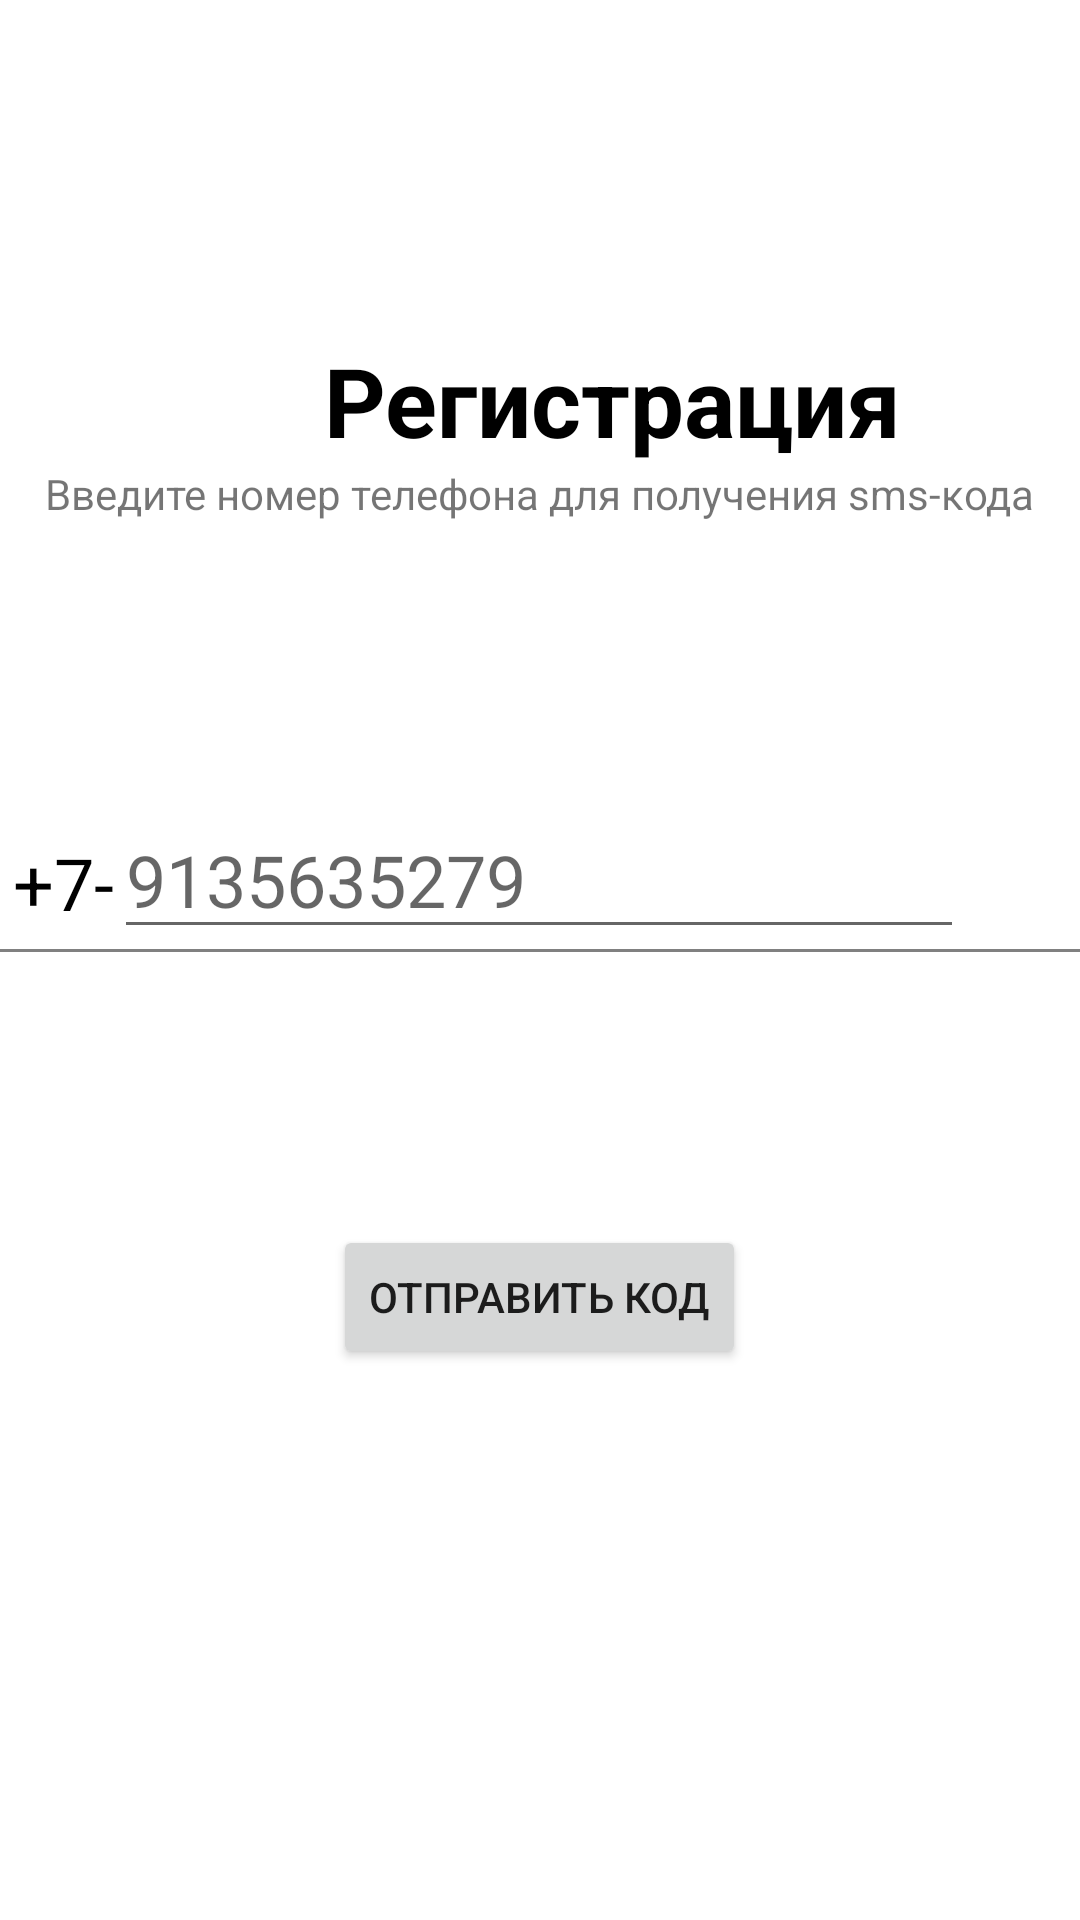

Layout XML and referenced resources for this Android screen:
<!-- AndroidManifest.xml: application theme Theme.Auth_TW -->
<!-- res/layout/activity_send_num.xml -->
<?xml version="1.0" encoding="utf-8"?>
<androidx.constraintlayout.widget.ConstraintLayout xmlns:android="http://schemas.android.com/apk/res/android"
    xmlns:app="http://schemas.android.com/apk/res-auto"
    xmlns:tools="http://schemas.android.com/tools"
    android:layout_width="match_parent"
    android:layout_height="match_parent"
    tools:context=".SendNumActivity">

    <TextView
        android:id="@+id/textView"
        android:layout_width="wrap_content"
        android:layout_height="wrap_content"
        android:layout_marginStart="108dp"
        android:layout_marginTop="112dp"
        android:text="Регистрация"
        android:textColor="@color/black"
        android:textSize="32dp"
        android:textStyle="bold"
        app:layout_constraintStart_toStartOf="parent"
        app:layout_constraintTop_toTopOf="parent" />


    <FrameLayout
        android:id="@+id/frame1"
        android:layout_width="match_parent"
        android:layout_height="wrap_content"
        android:layout_marginTop="92dp"
        app:layout_constraintEnd_toEndOf="parent"
        app:layout_constraintHorizontal_bias="1.0"
        app:layout_constraintStart_toStartOf="parent"
        app:layout_constraintTop_toBottomOf="@+id/editTextPhone">

        <Button
            android:id="@+id/BtSendCode"
            android:layout_width="wrap_content"
            android:layout_height="wrap_content"
            android:text="Отправить код"
            android:gravity="center"
            android:layout_gravity="center"
            app:layout_constraintEnd_toEndOf="parent"
            app:layout_constraintStart_toStartOf="parent"
            app:layout_constraintTop_toBottomOf="@+id/editTextPhone" />
            <ProgressBar
                android:id="@+id/progressBar"
                android:layout_width="40dp"
                android:layout_height="40dp"
                android:layout_gravity="center"
                android:visibility="gone"/>
    </FrameLayout>

    <TextView
        android:id="@+id/textView2"
        android:layout_width="wrap_content"
        android:layout_height="wrap_content"
        android:text="Введите номер телефона для получения sms-кода"
        app:layout_constraintEnd_toEndOf="parent"
        app:layout_constraintStart_toStartOf="parent"
        app:layout_constraintTop_toBottomOf="@+id/textView" />


    <LinearLayout
        android:layout_width="wrap_content"
        android:layout_height="wrap_content"
        android:layout_marginStart="48dp"
        app:layout_constraintStart_toStartOf="parent"
        app:layout_constraintTop_toBottomOf="@+id/textView2">

    </LinearLayout>

    <ImageView
        android:id="@+id/imageView"
        android:layout_width="397dp"
        android:layout_height="1dp"
        android:background="#808080"
        app:layout_constraintBottom_toTopOf="@+id/frame1"
        app:layout_constraintEnd_toEndOf="parent"
        app:layout_constraintStart_toStartOf="parent"
        app:layout_constraintTop_toBottomOf="@+id/editTextPhone"
        app:layout_constraintVertical_bias="0.0" />

    <EditText
        android:id="@+id/editTextPhone"
        android:layout_width="wrap_content"
        android:layout_height="wrap_content"
        android:layout_marginTop="112dp"
        android:ems="10"
        android:maxLength="10"
        android:inputType="number"
        android:textSize="24dp"
        android:hint="9135635279"
        app:layout_constraintEnd_toEndOf="parent"
        app:layout_constraintHorizontal_bias="0.496"
        app:layout_constraintStart_toStartOf="parent"
        app:layout_constraintTop_toBottomOf="@+id/textView" />

    <TextView
        android:id="@+id/textView3"
        android:layout_width="wrap_content"
        android:layout_height="wrap_content"
        android:layout_marginTop="104dp"
        android:text="+7-"
        android:textColor="@color/black"
        android:textSize="24dp"
        app:layout_constraintEnd_toStartOf="@+id/editTextPhone"
        app:layout_constraintHorizontal_bias="0.968"
        app:layout_constraintStart_toStartOf="parent"
        app:layout_constraintTop_toBottomOf="@+id/textView2" />
</androidx.constraintlayout.widget.ConstraintLayout>
<!-- resources referenced by this layout -->
<resources>
  <color name="black">#FF000000</color>
  <style name="Theme.Auth_TW" parent="Theme.MaterialComponents.DayNight.NoActionBar">
          
          <item name="colorPrimary">@color/purple_500</item>
          <item name="colorPrimaryVariant">@color/purple_700</item>
          <item name="colorOnPrimary">@color/white</item>
          
          <item name="colorSecondary">@color/teal_200</item>
          <item name="colorSecondaryVariant">@color/teal_700</item>
          <item name="colorOnSecondary">@color/black</item>
          
          <item name="android:statusBarColor">?attr/colorPrimaryVariant</item>
          
      </style>
  <color name="purple_500">#536DF4</color>
  <color name="purple_700">#536DF4</color>
  <color name="white">#FFFFFFFF</color>
  <color name="teal_200">#FF03DAC5</color>
  <color name="teal_700">#FF018786</color>
</resources>
